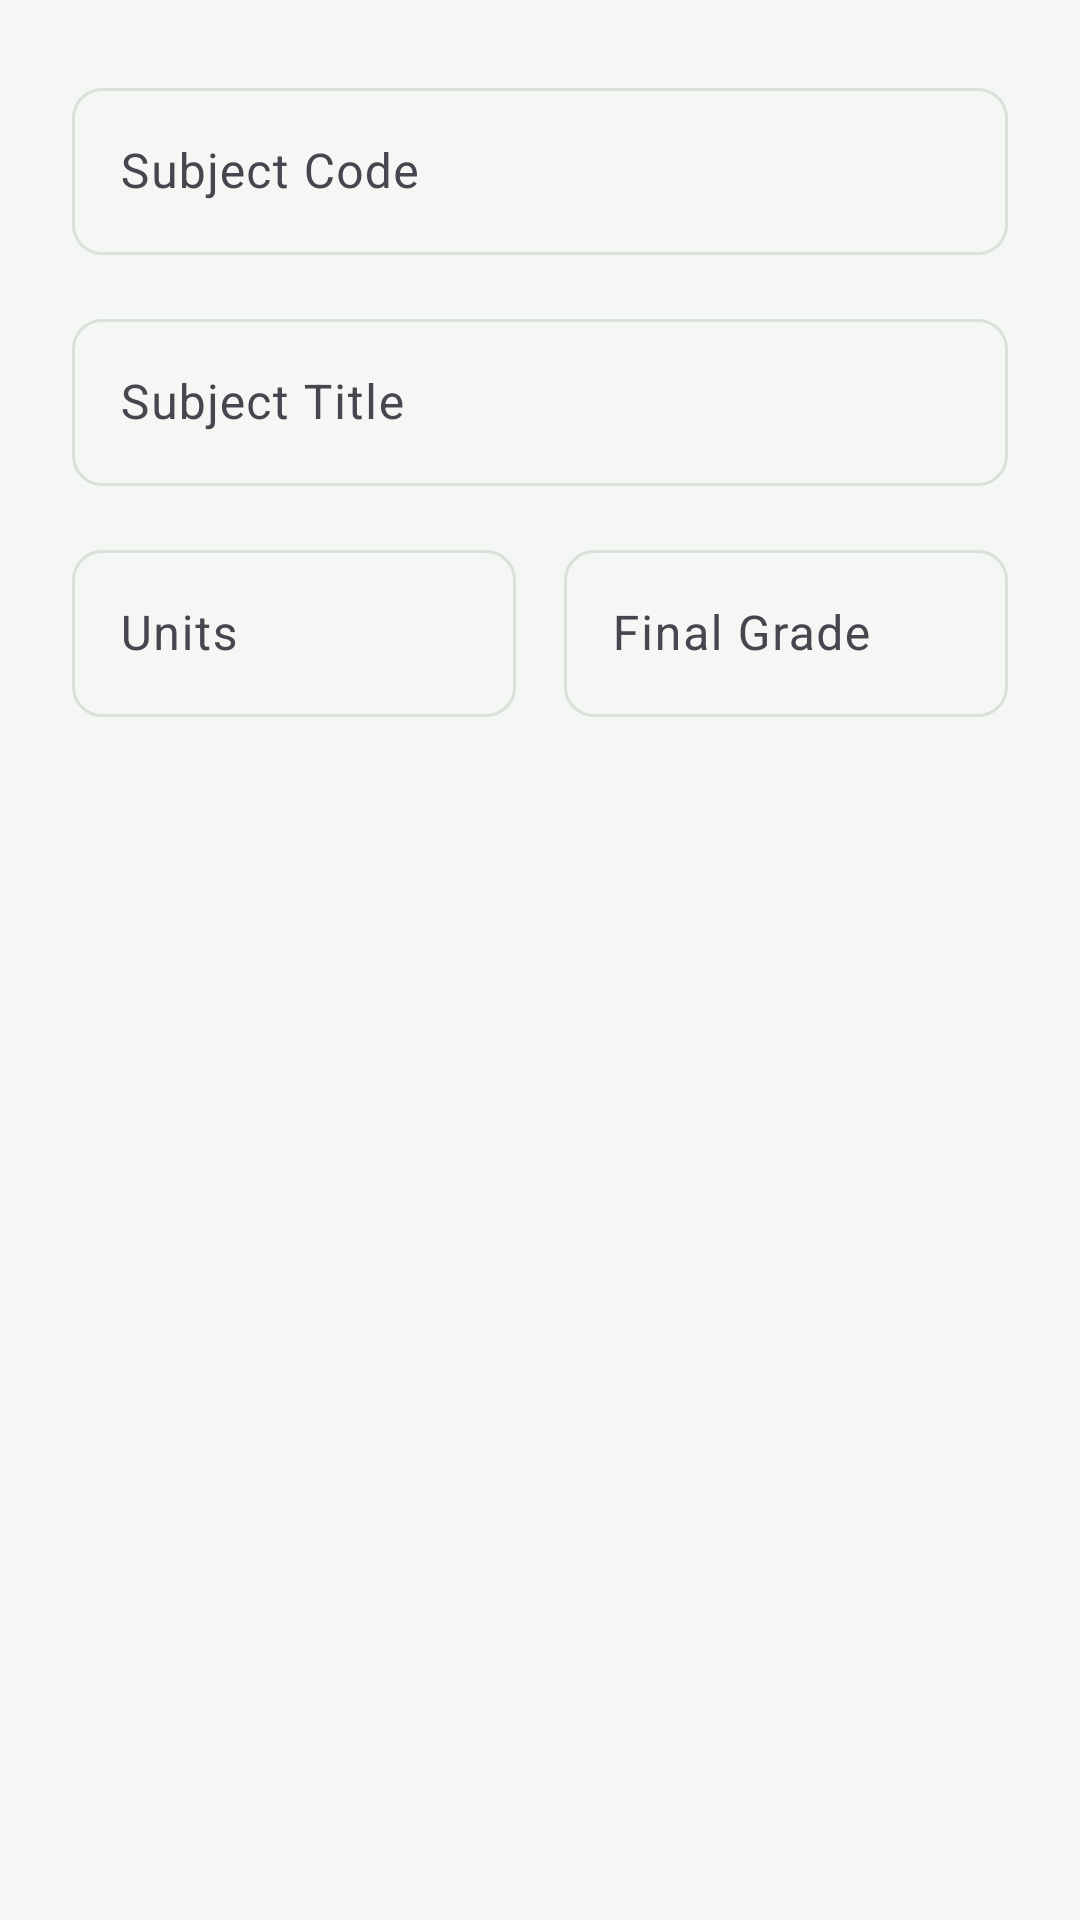

This screen was rendered from an Android layout file. Write that file and the resources it references.
<!-- AndroidManifest.xml: application theme Theme.BPC -->
<!-- res/layout/dialog_add_grade.xml -->
<?xml version="1.0" encoding="utf-8"?>
<LinearLayout xmlns:android="http://schemas.android.com/apk/res/android"
    android:layout_width="match_parent"
    android:layout_height="wrap_content"
    android:orientation="vertical"
    android:padding="24dp">

    <com.google.android.material.textfield.TextInputLayout
        android:layout_width="match_parent"
        android:layout_height="wrap_content"
        android:hint="Subject Code">

        <com.google.android.material.textfield.TextInputEditText
            android:id="@+id/etCode"
            android:layout_width="match_parent"
            android:layout_height="wrap_content"
            android:inputType="text" />
    </com.google.android.material.textfield.TextInputLayout>

    <com.google.android.material.textfield.TextInputLayout
        android:layout_width="match_parent"
        android:layout_height="wrap_content"
        android:layout_marginTop="16dp"
        android:hint="Subject Title">

        <com.google.android.material.textfield.TextInputEditText
            android:id="@+id/etTitle"
            android:layout_width="match_parent"
            android:layout_height="wrap_content"
            android:inputType="text" />
    </com.google.android.material.textfield.TextInputLayout>

    <LinearLayout
        android:layout_width="match_parent"
        android:layout_height="wrap_content"
        android:layout_marginTop="16dp"
        android:orientation="horizontal">

        <com.google.android.material.textfield.TextInputLayout
            android:layout_width="0dp"
            android:layout_height="wrap_content"
            android:layout_weight="1"
            android:hint="Units">

            <com.google.android.material.textfield.TextInputEditText
                android:id="@+id/etUnits"
                android:layout_width="match_parent"
                android:layout_height="wrap_content"
                android:inputType="number" />
        </com.google.android.material.textfield.TextInputLayout>

        <com.google.android.material.textfield.TextInputLayout
            android:layout_width="0dp"
            android:layout_height="wrap_content"
            android:layout_marginStart="16dp"
            android:layout_weight="1"
            android:hint="Final Grade">

            <com.google.android.material.textfield.TextInputEditText
                android:id="@+id/etGrade"
                android:layout_width="match_parent"
                android:layout_height="wrap_content"
                android:inputType="numberDecimal" />
        </com.google.android.material.textfield.TextInputLayout>
    </LinearLayout>
</LinearLayout>
<!-- resources referenced by this layout -->
<resources>
  <style name="Theme.BPC" parent="Theme.Material3.Light.NoActionBar">
          <item name="colorPrimary">@color/bpc_green</item>
          <item name="colorOnPrimary">@color/white</item>
          <item name="colorPrimaryContainer">@color/bpc_green_tint</item>
          <item name="colorOnPrimaryContainer">@color/bpc_green_deep</item>
          <item name="colorSecondary">@color/bpc_gold_deep</item>
          <item name="colorOnSecondary">@color/ink</item>
          <item name="colorSurface">@color/white</item>
          <item name="colorOnSurface">@color/ink</item>
          <item name="android:colorBackground">@color/surface</item>
          <item name="colorOutline">@color/hairline</item>
          <item name="android:statusBarColor">@color/bpc_green_deep</item>
          <item name="android:navigationBarColor">@color/white</item>
          <item name="materialButtonStyle">@style/Widget.BPC.Button</item>
          <item name="textInputStyle">@style/Widget.BPC.TextField</item>
      </style>
  <color name="bpc_green">#0B5D33</color>
  <color name="white">#FFFFFF</color>
  <color name="bpc_green_tint">#E4EFE7</color>
  <color name="bpc_green_deep">#073F23</color>
  <color name="bpc_gold_deep">#C79302</color>
  <color name="ink">#14201A</color>
  <color name="surface">#F5F7F4</color>
  <color name="hairline">#D8E2DA</color>
  <style name="Widget.BPC.Button" parent="Widget.Material3.Button">
          <item name="android:textAllCaps">false</item>
          <item name="android:textSize">15sp</item>
          <item name="android:minHeight">52dp</item>
          <item name="cornerRadius">10dp</item>
      </style>
  <style name="Widget.BPC.TextField" parent="Widget.Material3.TextInputLayout.OutlinedBox">
          <item name="boxCornerRadiusTopStart">10dp</item>
          <item name="boxCornerRadiusTopEnd">10dp</item>
          <item name="boxCornerRadiusBottomStart">10dp</item>
          <item name="boxCornerRadiusBottomEnd">10dp</item>
      </style>
</resources>
